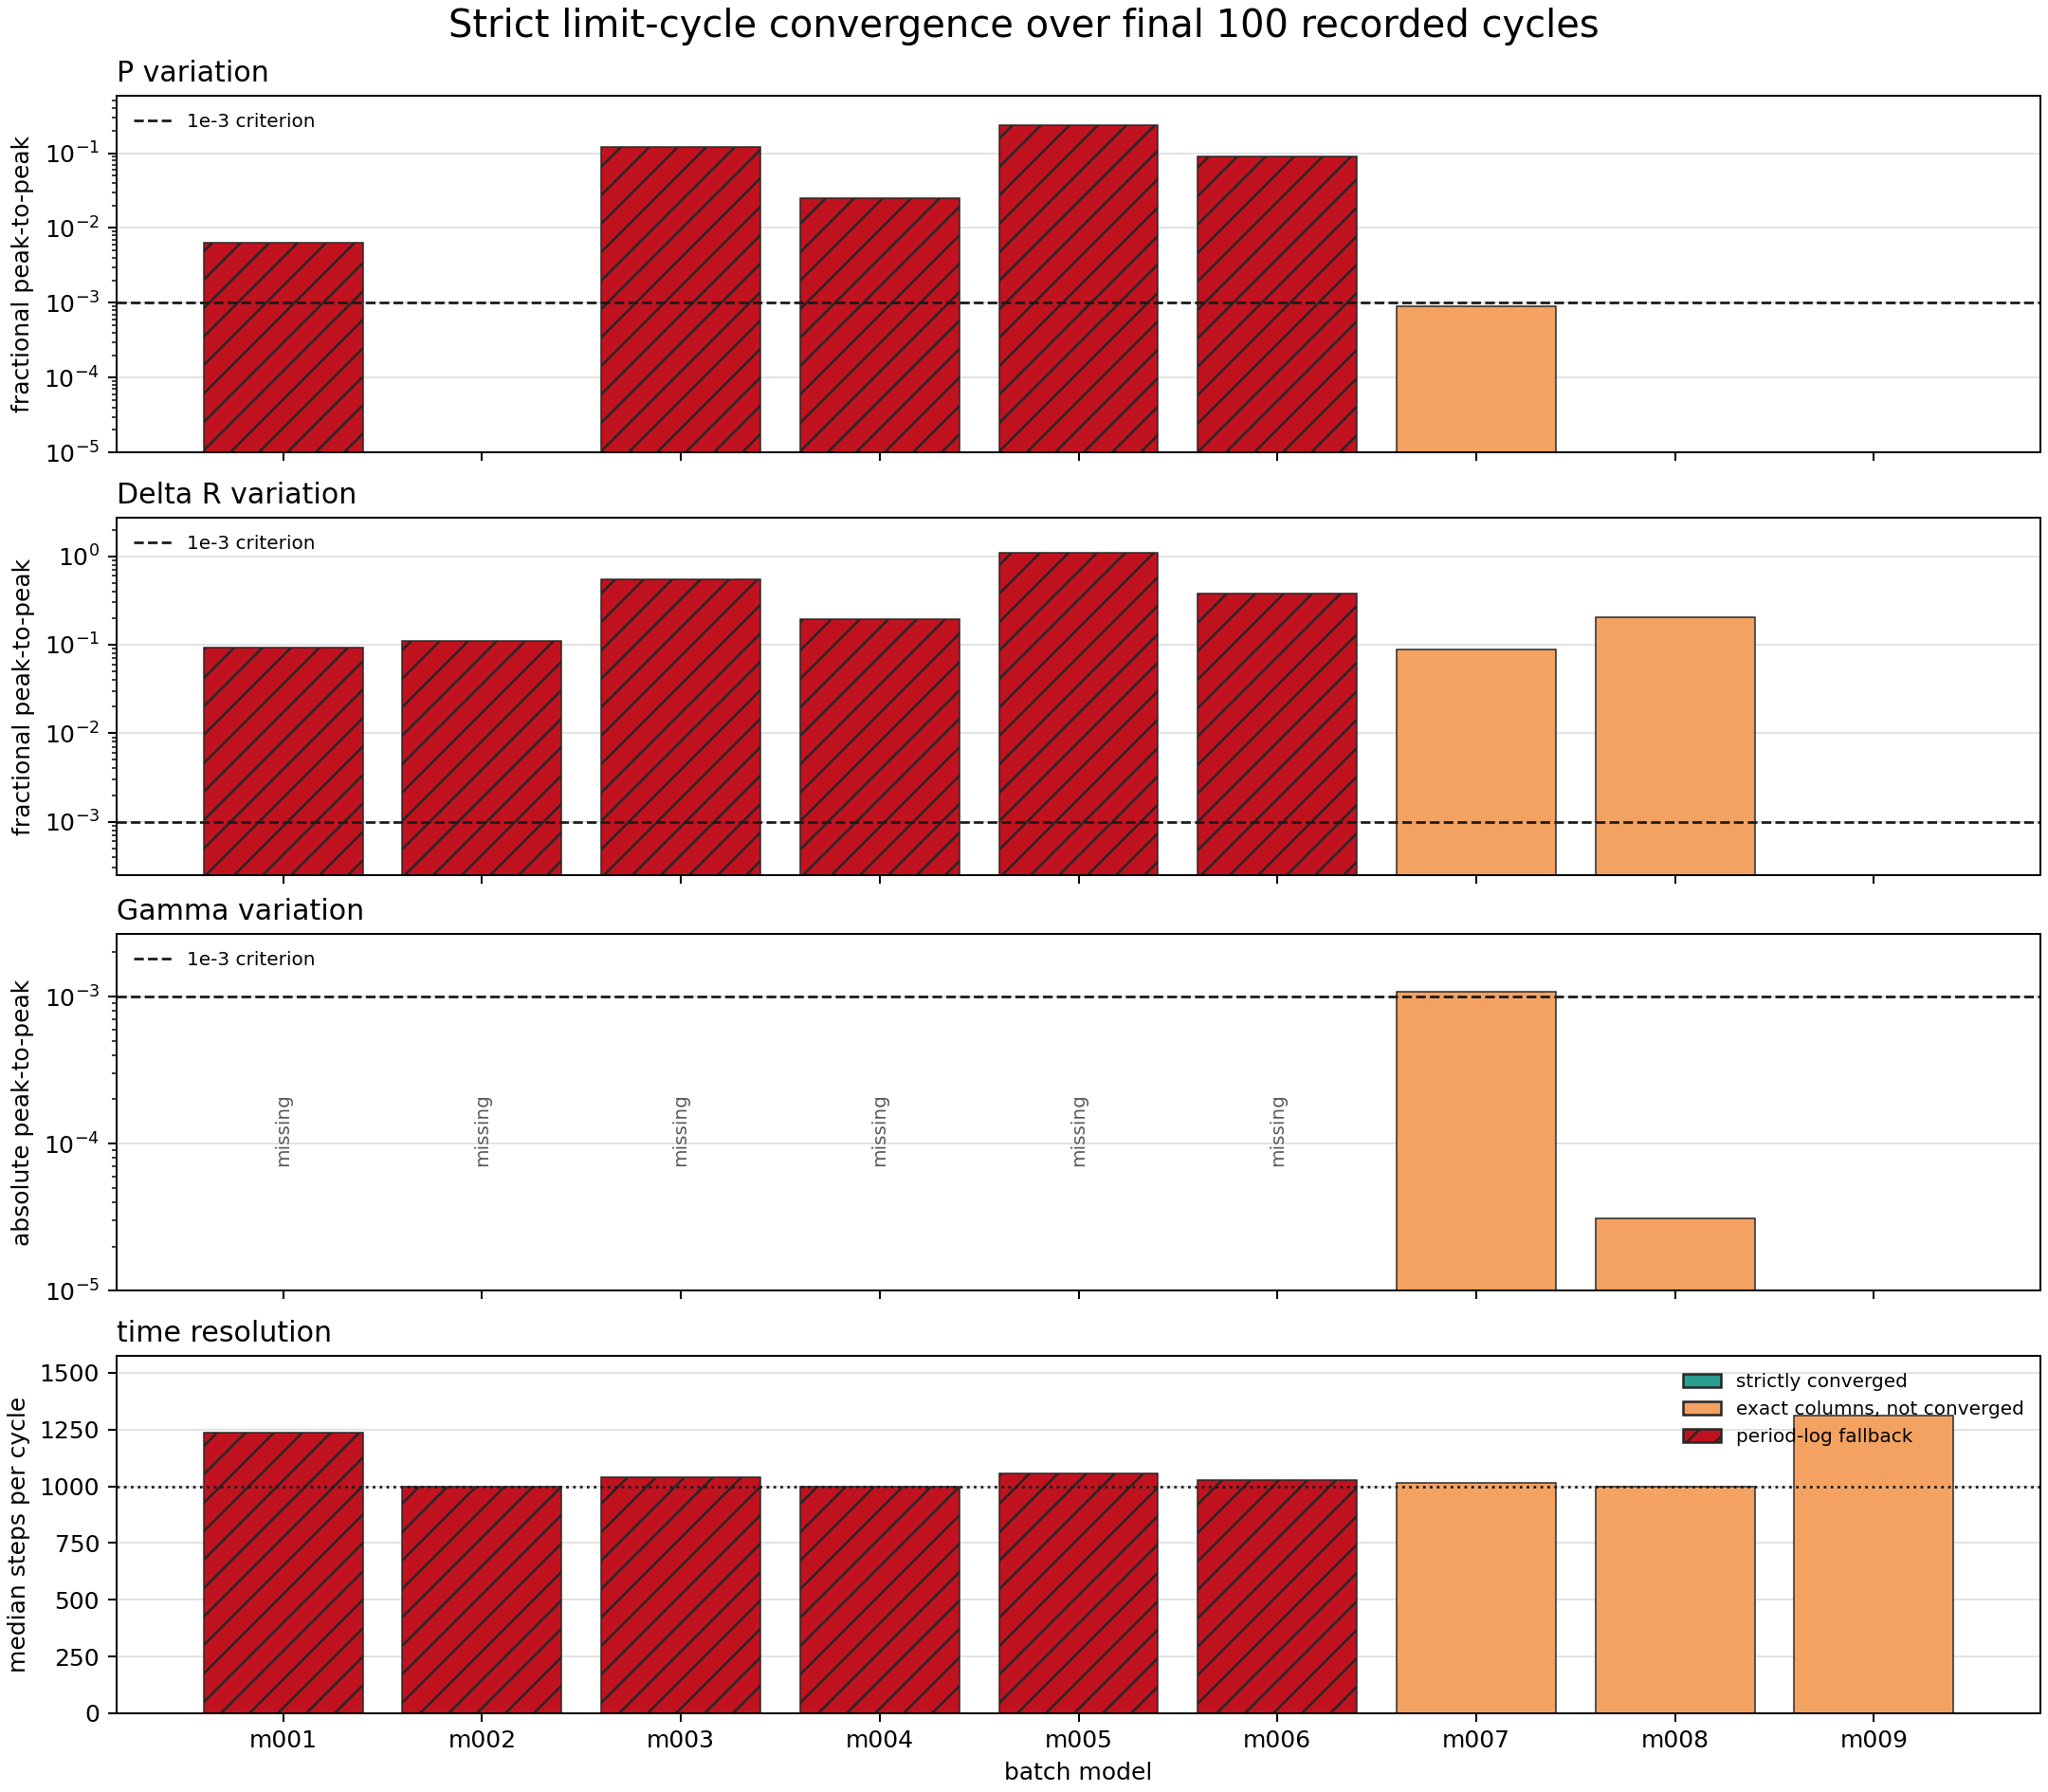

The table this chart was drawn from, first rows:
model_id, run_name, source_kind, source, cycle_count, last_cycle_count_used, last_period_number, gamma_peak_to_peak_last_window, period_fractional_peak_to_peak_last_wind…, delta_r_fractional_peak_to_peak_last_win…, steps_median_last_window, steps_min_last_window, steps_max_last_window, max_vsurf_div_cs_median_last_window, max_vsurf_div_cs_first_last_window, max_vsurf_div_cs_slope_per_cycle_last_wi…, max_vsurf_div_cs_min_last_window, max_vsurf_div_cs_max_last_window, grekm_stopped, period_cap_stopped, converged_gamma, converged_period, converged_delta_r, converged_exact
model_000, model_000_combined_14507_full_pressure_m…, period_log_fallback, , 0, 0, , , , , , , , , , , , , False, False, False, , , False
model_001, model_001_M0p5602_Z0p003592_T6824, period_log_fallback, cumulative:create+continue_saturation, 2508, 100, 2509, , 0.006286, 0.09376, 1235, 1229, 1240, , , , , , True, False, False, False, False, False
model_002, model_002_M0p5753_Z0p00707_T6044, period_log_fallback, cumulative:create+continue_saturation, 2599, 100, 2600, , 0.0, 0.1115, 1000, 1000, 1000, , , , , , False, True, False, True, False, False
model_003, model_003_M0p7317_Z0p001405_T6745, period_log_fallback, cumulative:create+continue_saturation, 2599, 100, 2600, , 0.1202, 0.5537, 1039, 919.0, 1105, , , , , , False, True, False, False, False, False
model_004, model_004_M0p7595_Z0p0001834_T6876, period_log_fallback, cumulative:create+continue_saturation, 2599, 100, 2600, , 0.02524, 0.1947, 1000, 978.0, 1023, , , , , , False, True, False, False, False, False
model_005, model_005_M0p6238_Z0p00007156_T6925, period_log_fallback, cumulative:create+continue_saturation, 2599, 100, 2600, , 0.2381, 1.084, 1058, 820.0, 1181, , , , , , False, True, False, False, False, False
model_006, model_006_M0p7194_Z0p001620_T6711, period_log_fallback, cumulative:create+continue_saturation, 2599, 100, 2600, , 0.09132, 0.378, 1026, 944.0, 1221, , , , , , False, True, False, False, False, False
model_007, model_007_M0p6887_Z0p004060_T6669, history_exact_rsp_columns, cumulative:continue_saturation, 1564, 100, 1564, 0.001073, 0.0008899, 0.08917, 1016, 983.0, 1082, , , , , , , , False, True, False, False
model_008, model_008_M0p6151_Z0p0004406_T6792, history_exact_rsp_columns, cumulative:saturation+continue_saturatio…, 1500, 100, 1500, 3.101312752462875e-05, 8.312036454936437e-06, 0.2027, 1000, 1000, 1000, 0.2571, [0.23138, 0.28587], 0.0005498, 0.2314, 0.2859, , , True, True, False, False
model_009, model_009_M0p6668_Z0p0001120_T6852, history_exact_rsp_columns, cumulative:saturation, 1, 1, 1.0, 0.0, 0.0, 0.0, 1311, 1311, 1311, 0.05066, [0.05066, 0.05066], , 0.05066, 0.05066, , , False, False, False, False
